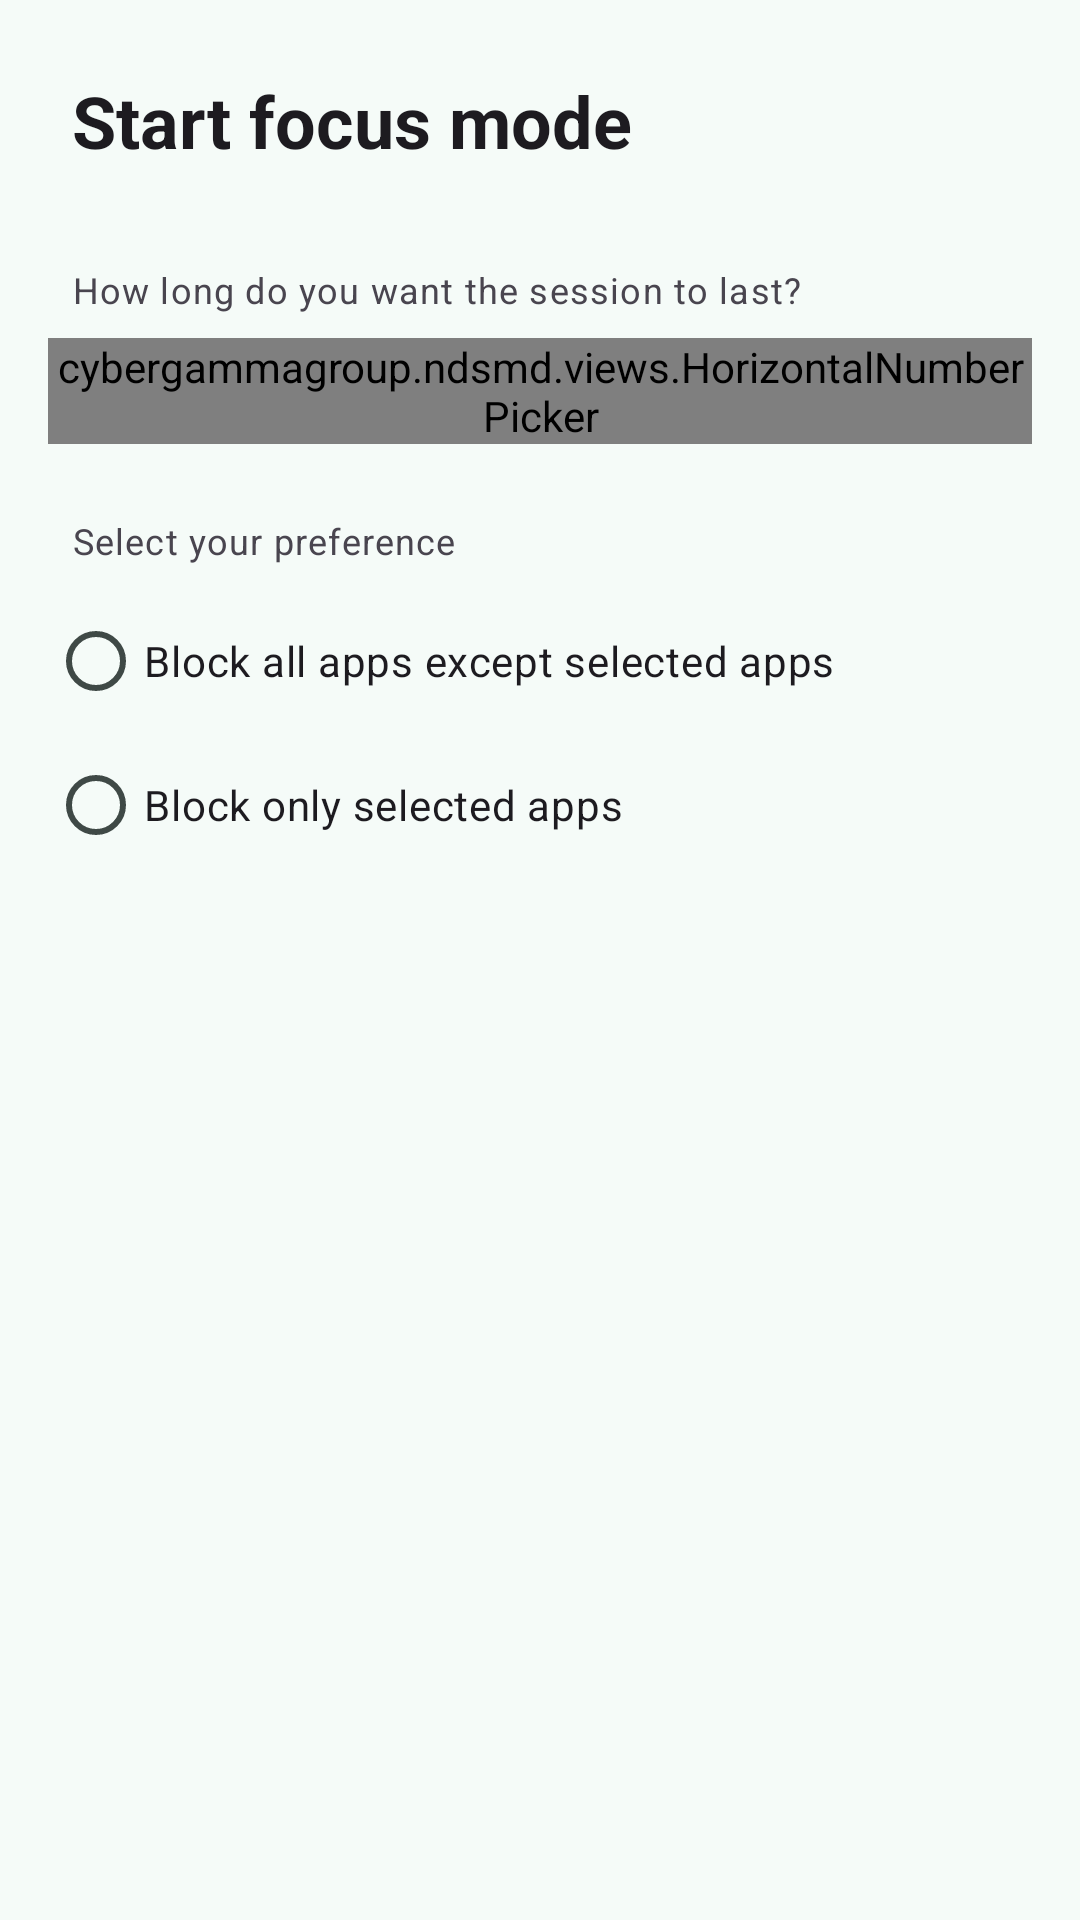

Reconstruct the res/layout file that produces this screen, plus the resources it refers to.
<!-- AndroidManifest.xml: application theme Theme.NDSMD -->
<!-- res/layout/dialog_focus_mode.xml -->
<?xml version="1.0" encoding="utf-8"?>
<ScrollView xmlns:android="http://schemas.android.com/apk/res/android"
    android:layout_width="match_parent"
    android:layout_height="wrap_content">

    <LinearLayout
        android:layout_width="match_parent"
        android:layout_height="wrap_content"
        android:orientation="vertical"
        android:padding="16dp">

        <TextView
            style="@style/TextAppearance.Material3.TitleLarge"
            android:layout_width="wrap_content"
            android:layout_height="wrap_content"
            android:padding="8dp"
            android:text="@string/start_focus_mode"
            android:textSize="24sp"
            android:textStyle="bold" />

        <TextView
            android:id="@+id/textView24"
            style="@style/TextAppearance.Material3.BodySmall"
            android:layout_width="match_parent"
            android:layout_height="wrap_content"
            android:layout_marginTop="16dp"
            android:padding="8dp"
            android:text="How long do you want the session to last?" />

        <cybergammagroup.ndsmd.views.HorizontalNumberPicker
            android:id="@+id/focus_mode_mins_picker"
            android:layout_width="match_parent"
            android:layout_height="wrap_content"
            android:gravity="center">

        </cybergammagroup.ndsmd.views.HorizontalNumberPicker>

        <RadioGroup
            android:id="@+id/mode_type"
            android:layout_width="match_parent"
            android:layout_height="match_parent"
            android:layout_marginTop="16dp">

            <TextView
                android:id="@+id/textView"
                style="@style/TextAppearance.Material3.BodySmall"
                android:layout_width="match_parent"
                android:layout_height="wrap_content"
                android:padding="8dp"
                android:text="Select your preference" />

            <RadioButton
                android:id="@+id/block_all"
                android:layout_width="match_parent"
                android:layout_height="wrap_content"
                android:text="Block all apps except selected apps" />

            <RadioButton
                android:id="@+id/block_selected"
                android:layout_width="match_parent"
                android:layout_height="wrap_content"
                android:text="Block only selected apps " />
        </RadioGroup>
    </LinearLayout>

</ScrollView>
<!-- resources referenced by this layout -->
<resources>
  <string name="start_focus_mode">Start focus mode</string>
  <style name="Theme.NDSMD" parent="Base.Theme.NDSMD" />
  <color name="md_theme_primary">#016B5D</color>
  <color name="md_theme_onPrimary">#FFFFFF</color>
  <color name="md_theme_primaryContainer">#9FF2E1</color>
  <color name="md_theme_onPrimaryContainer">#00201B</color>
  <color name="md_theme_secondary">#4A635D</color>
  <color name="md_theme_onSecondary">#FFFFFF</color>
  <color name="md_theme_secondaryContainer">#CDE8E1</color>
  <color name="md_theme_onSecondaryContainer">#06201B</color>
  <color name="md_theme_tertiary">#446279</color>
  <color name="md_theme_onTertiary">#FFFFFF</color>
  <color name="md_theme_tertiaryContainer">#CAE6FF</color>
  <color name="md_theme_onTertiaryContainer">#001E2F</color>
  <color name="md_theme_error">#BA1A1A</color>
  <color name="md_theme_onError">#FFFFFF</color>
  <color name="md_theme_errorContainer">#FFDAD6</color>
  <color name="md_theme_onErrorContainer">#410002</color>
  <color name="md_theme_background">#F5FBF8</color>
  <color name="md_theme_onBackground">#171D1B</color>
  <color name="md_theme_surface">#F5FBF8</color>
  <color name="md_theme_onSurface">#171D1B</color>
  <color name="md_theme_surfaceVariant">#DAE5E1</color>
  <color name="md_theme_onSurfaceVariant">#3F4946</color>
  <color name="md_theme_outline">#6F7976</color>
  <color name="md_theme_outlineVariant">#BEC9C5</color>
  <color name="md_theme_inverseSurface">#2B3230</color>
  <color name="md_theme_inverseOnSurface">#ECF2EF</color>
  <color name="md_theme_inversePrimary">#83D5C5</color>
  <color name="md_theme_primaryFixed">#9FF2E1</color>
  <color name="md_theme_onPrimaryFixed">#00201B</color>
  <color name="md_theme_primaryFixedDim">#83D5C5</color>
  <color name="md_theme_onPrimaryFixedVariant">#005046</color>
  <color name="md_theme_secondaryFixed">#CDE8E1</color>
  <color name="md_theme_onSecondaryFixed">#06201B</color>
  <color name="md_theme_secondaryFixedDim">#B1CCC5</color>
  <color name="md_theme_onSecondaryFixedVariant">#334B46</color>
  <color name="md_theme_tertiaryFixed">#CAE6FF</color>
  <color name="md_theme_onTertiaryFixed">#001E2F</color>
  <color name="md_theme_tertiaryFixedDim">#ACCAE5</color>
  <color name="md_theme_onTertiaryFixedVariant">#2C4A60</color>
  <color name="md_theme_surfaceDim">#D5DBD8</color>
  <color name="md_theme_surfaceBright">#F5FBF8</color>
  <color name="md_theme_surfaceContainerLowest">#FFFFFF</color>
  <color name="md_theme_surfaceContainerLow">#EFF5F2</color>
  <color name="md_theme_surfaceContainer">#E9EFEC</color>
  <color name="md_theme_surfaceContainerHigh">#E3EAE6</color>
  <color name="md_theme_surfaceContainerHighest">#DEE4E1</color>
</resources>
